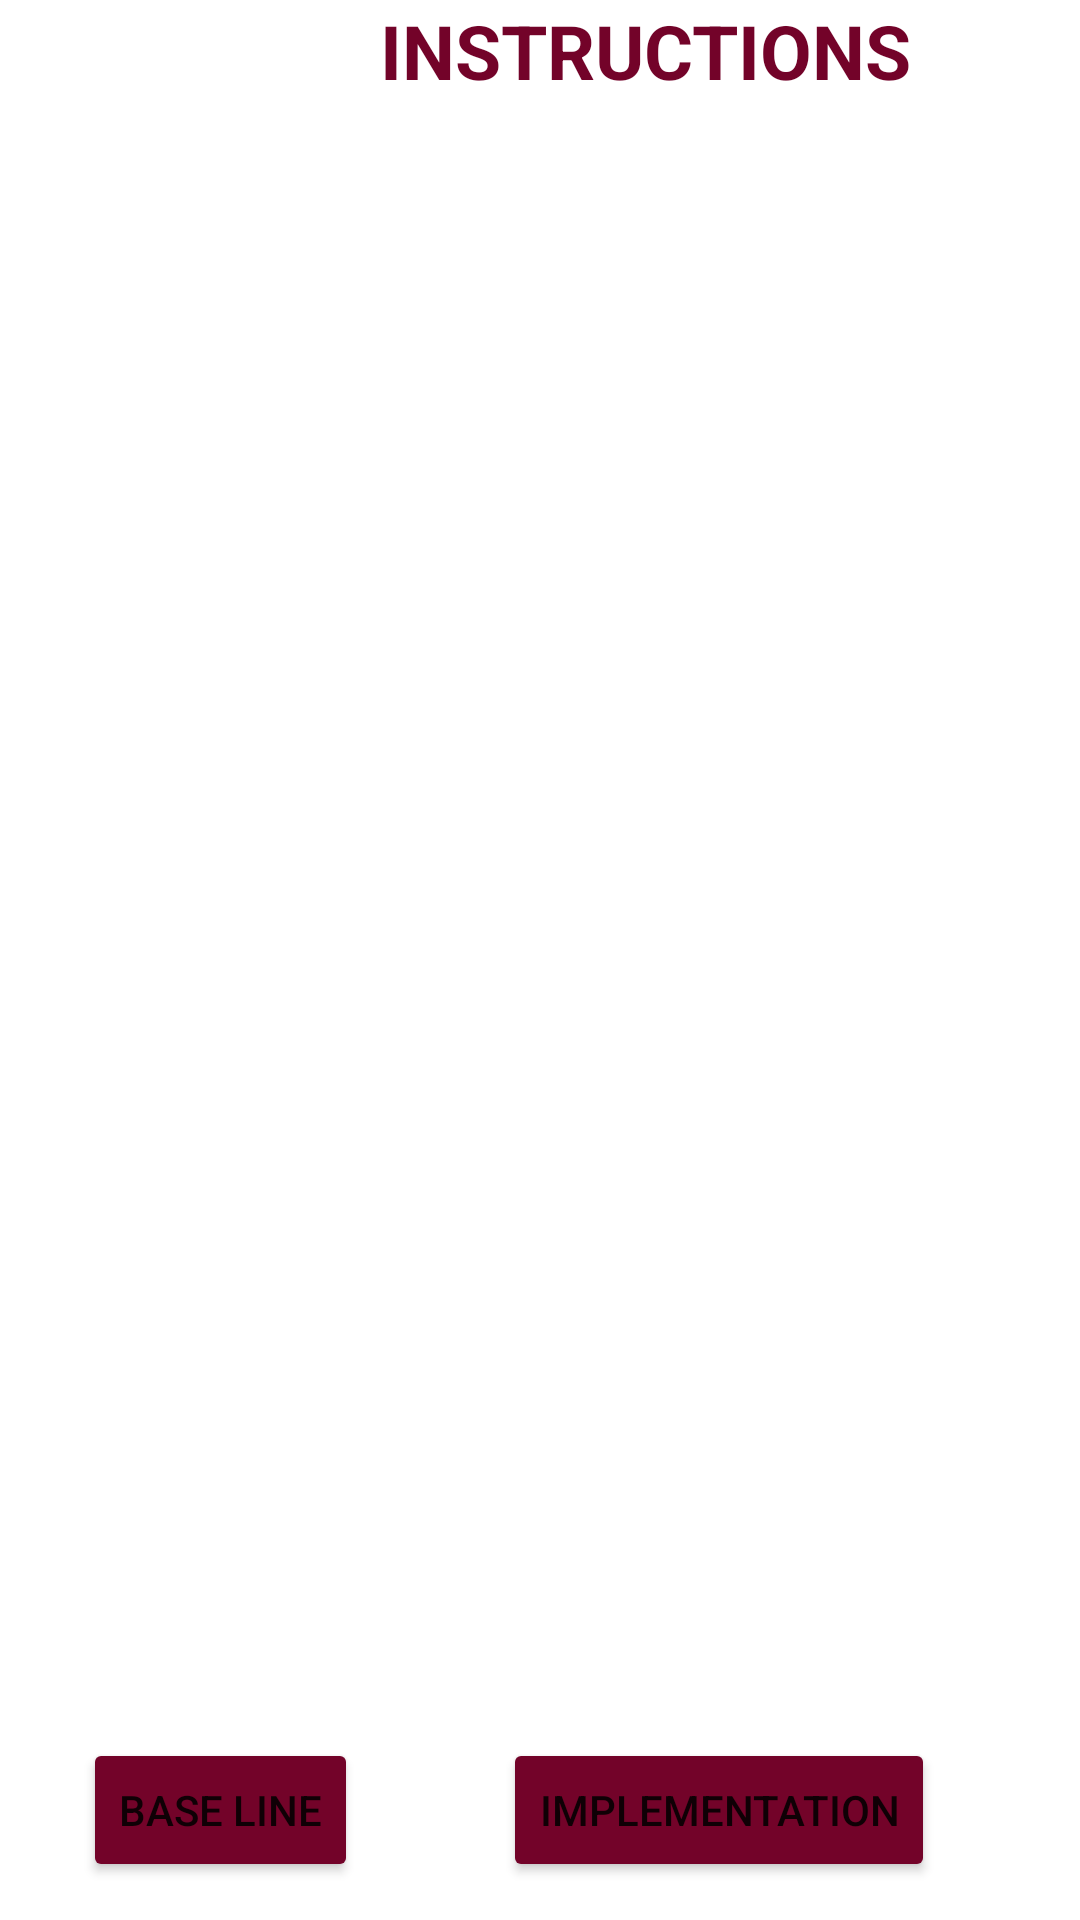

Layout XML and referenced resources for this Android screen:
<!-- AndroidManifest.xml: application theme Theme.Keyboard_App -->
<!-- res/layout/activity_instructions.xml -->
<?xml version="1.0" encoding="utf-8"?>
<androidx.constraintlayout.widget.ConstraintLayout xmlns:android="http://schemas.android.com/apk/res/android"
    xmlns:app="http://schemas.android.com/apk/res-auto"
    xmlns:tools="http://schemas.android.com/tools"
    android:layout_width="match_parent"
    android:layout_height="match_parent"
    tools:context=".InstructionsActivity">

    <TextView
        android:layout_width="match_parent"
        android:layout_height="wrap_content"
        android:text="                    INSTRUCTIONS"
        android:textColor="#730329"
        android:textSize="25dp"
        android:textStyle="bold"
        app:layout_constraintBottom_toTopOf="@+id/linearLayout"
        app:layout_constraintStart_toStartOf="parent"
        app:layout_constraintTop_toTopOf="parent"
        app:layout_constraintVertical_bias="0.187"
        tools:ignore="MissingConstraints" />

    <LinearLayout
        android:id="@+id/linearLayout"
        android:layout_width="413dp"
        android:layout_height="534dp"
        android:layout_marginTop="20dp"
        app:layout_constraintBottom_toTopOf="@+id/start_keyboard1"
        app:layout_constraintTop_toTopOf="parent"
        tools:ignore="MissingConstraints"
        tools:layout_editor_absoluteX="0dp">

        <TextView
            android:id="@+id/instruction"
            android:layout_width="match_parent"
            android:layout_height="wrap_content"
            android:layout_marginStart="7dp"
            android:layout_marginLeft="7dp"
            android:scrollbars="vertical"
            android:textColor="@color/black"
            android:textSize="18dp"
            app:layout_constraintStart_toStartOf="parent" />

    </LinearLayout>

    <Button
        android:id="@+id/start_keyboard1"
        android:layout_width="wrap_content"
        android:layout_height="wrap_content"
        android:text="Base Line"
        app:backgroundTint="#730329"
        app:layout_constraintBottom_toBottomOf="parent"
        app:layout_constraintEnd_toEndOf="parent"
        app:layout_constraintHorizontal_bias="0.103"
        app:layout_constraintStart_toStartOf="parent"
        app:layout_constraintTop_toBottomOf="@+id/linearLayout" />

    <Button
        android:id="@+id/start_keyboard2"
        android:layout_width="wrap_content"
        android:layout_height="wrap_content"
        android:text="Implementation"
        app:backgroundTint="#730329"
        app:layout_constraintBottom_toBottomOf="parent"
        app:layout_constraintEnd_toEndOf="parent"
        app:layout_constraintStart_toEndOf="@+id/start_keyboard1"
        app:layout_constraintTop_toBottomOf="@+id/linearLayout" />

</androidx.constraintlayout.widget.ConstraintLayout>
<!-- resources referenced by this layout -->
<resources>
  <style name="Theme.Keyboard_App" parent="Theme.MaterialComponents.DayNight.DarkActionBar">
          
          <item name="colorPrimary">@color/purple_500</item>
          <item name="colorPrimaryVariant">@color/purple_700</item>
          <item name="colorOnPrimary">@color/white</item>
          
          <item name="colorSecondary">@color/teal_200</item>
          <item name="colorSecondaryVariant">@color/teal_700</item>
          <item name="colorOnSecondary">@color/black</item>
          
          <item name="android:statusBarColor" tools:targetApi="l">?attr/colorPrimaryVariant</item>
          
      </style>
  <!-- not gathered from this repository: default colours our renderer supplied (Android Studio template values) -->
  <color name="purple_500">#FF6200EE</color>
  <color name="purple_700">#FF3700B3</color>
  <color name="teal_200">#FF03DAC5</color>
  <color name="teal_700">#FF018786</color>
  <color name="black">#FF000000</color>
  <color name="white">#FFFFFFFF</color>
</resources>
